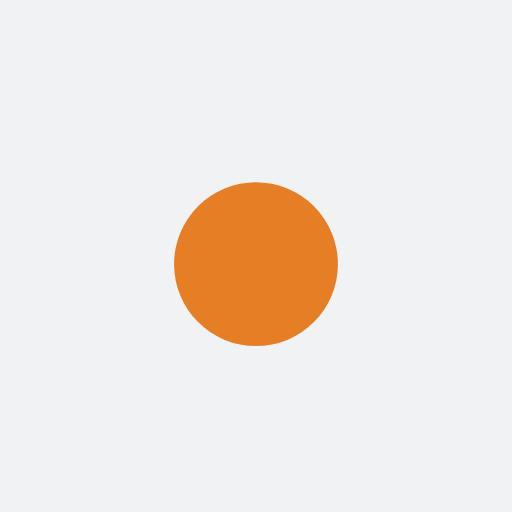
t = 0.00 s
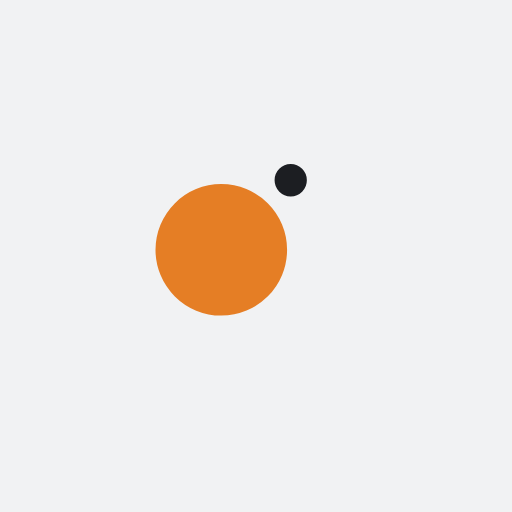
t = 0.16 s
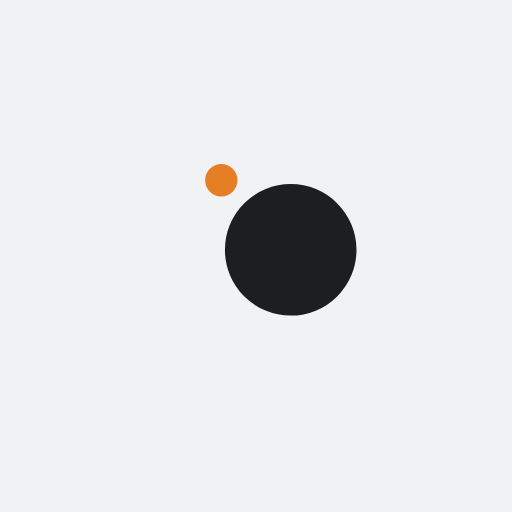
t = 0.47 s
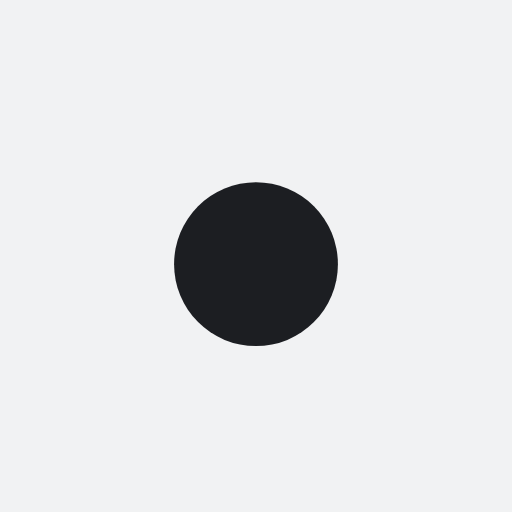
t = 0.63 s
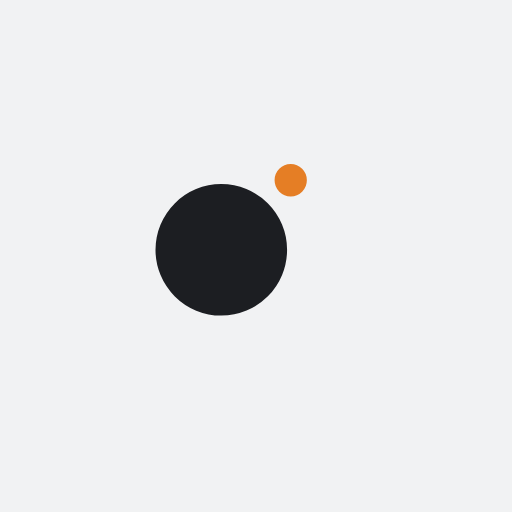
t = 0.78 s
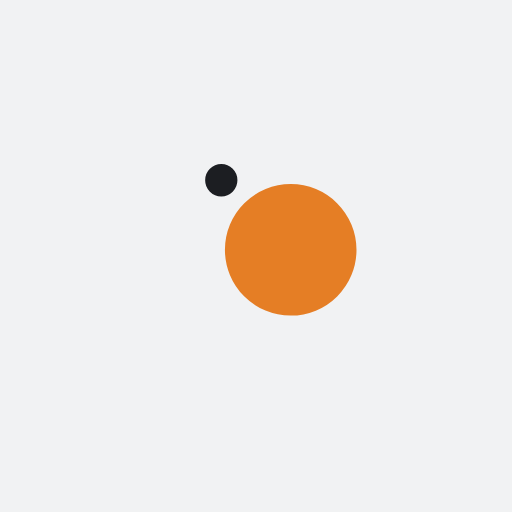
t = 1.09 s

The animated SVG that drew these frames (rendered in a browser with its animation timeline set to each time). Animation: 4 SMIL elements (animate=2,animateTransform=2); one cycle of 1.25 s, repeats indefinitely.

<?xml version="1.0" encoding="utf-8"?>
<svg xmlns="http://www.w3.org/2000/svg" xmlns:xlink="http://www.w3.org/1999/xlink" style="margin: auto; background: rgb(241, 242, 243); display: block; shape-rendering: auto; animation-play-state: running; animation-delay: 0s;" width="274px" height="274px" viewBox="0 0 100 100" preserveAspectRatio="xMidYMid">
<g transform="translate(0 -8)" style="animation-play-state: running; animation-delay: 0s;">
  <circle cx="50" cy="40.4" r="10" fill="#1c1e22" style="animation-play-state: running; animation-delay: 0s;">
    <animateTransform attributeName="transform" type="rotate" dur="1.25s" repeatCount="indefinite" keyTimes="0;1" values="0 50 50;360 50 50" style="animation-play-state: running; animation-delay: 0s;"></animateTransform>
    <animate attributeName="r" dur="1.25s" repeatCount="indefinite" calcMode="spline" keyTimes="0;0.5;1" values="0;16;0" keySplines="0.2 0 0.8 1;0.2 0 0.8 1" style="animation-play-state: running; animation-delay: 0s;"></animate>
  </circle>
  <circle cx="50" cy="40.4" r="10" fill="#e57e25" style="animation-play-state: running; animation-delay: 0s;">
    <animateTransform attributeName="transform" type="rotate" dur="1.25s" repeatCount="indefinite" keyTimes="0;1" values="180 50 50;540 50 50" style="animation-play-state: running; animation-delay: 0s;"></animateTransform>
    <animate attributeName="r" dur="1.25s" repeatCount="indefinite" calcMode="spline" keyTimes="0;0.5;1" values="16;0;16" keySplines="0.2 0 0.8 1;0.2 0 0.8 1" style="animation-play-state: running; animation-delay: 0s;"></animate>
  </circle>
</g>
<!-- [ldio] generated by https://loading.io/ --></svg>